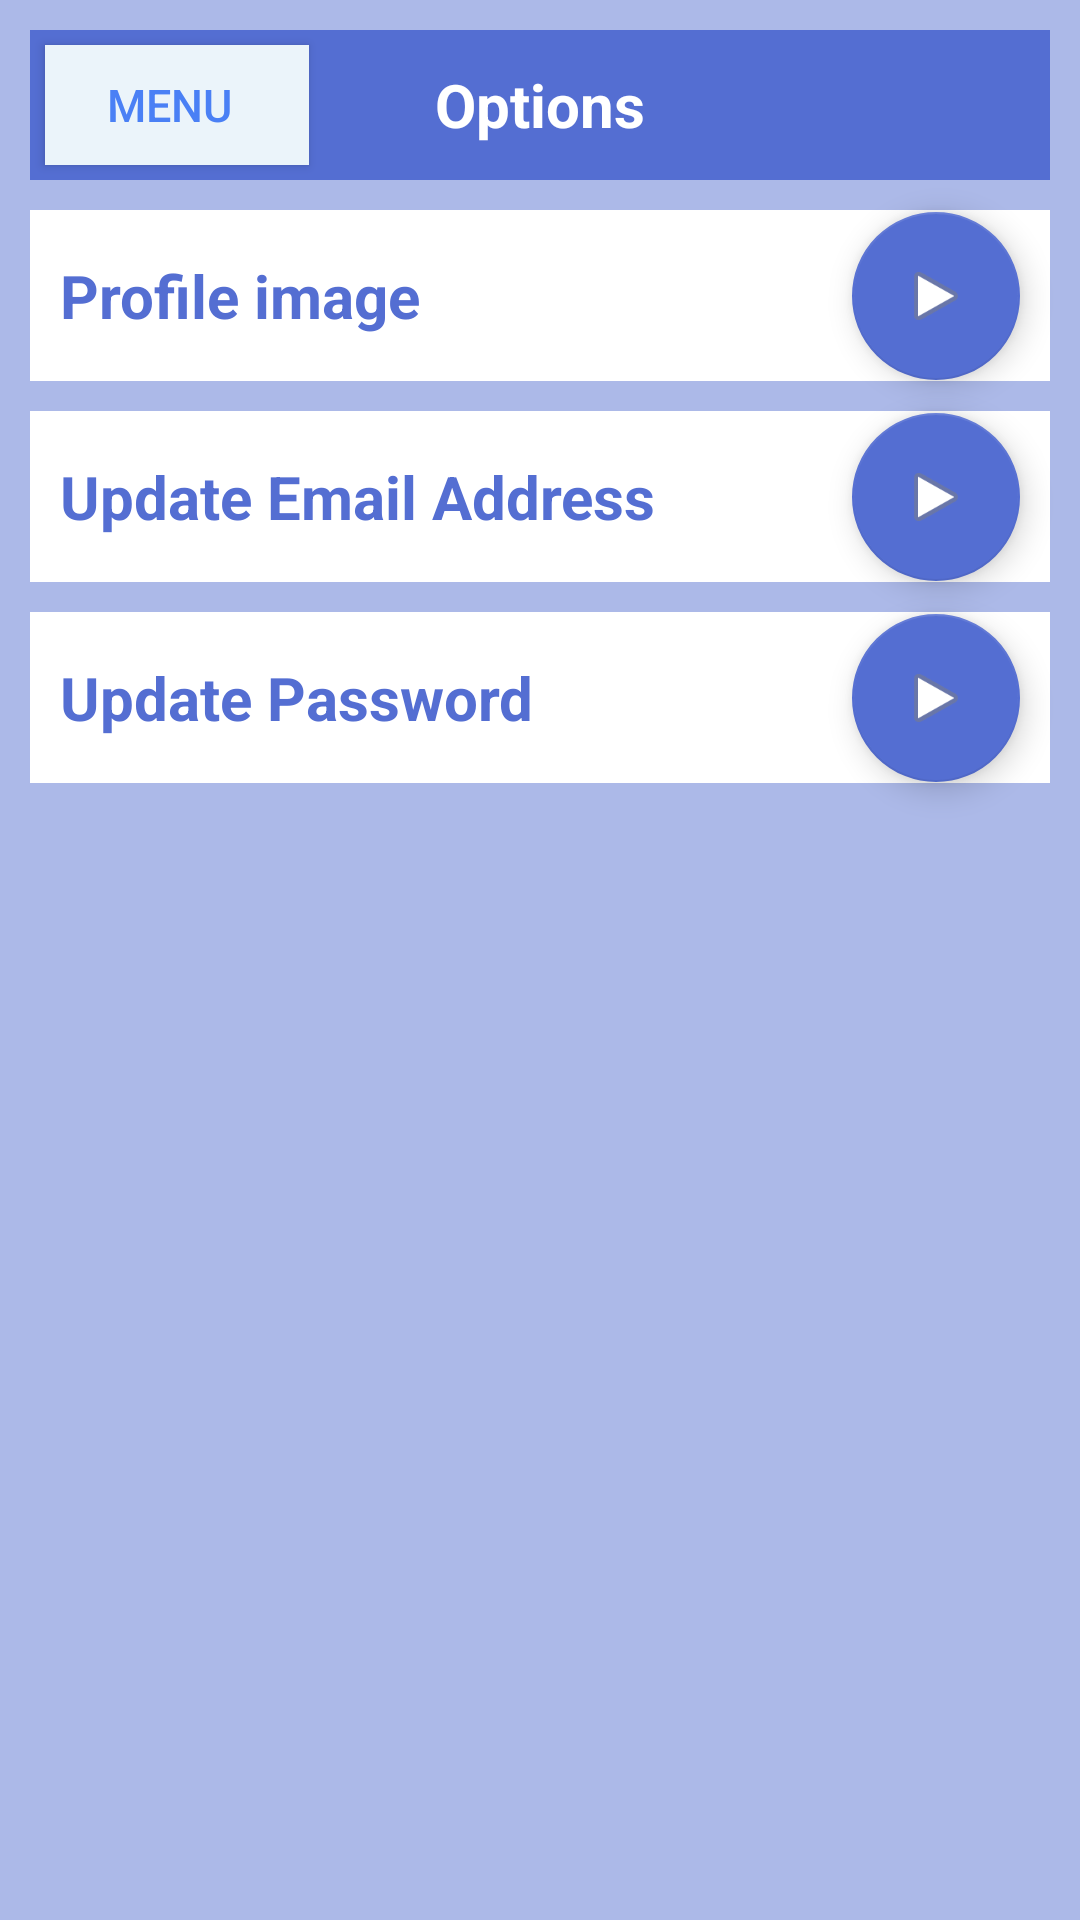

This screen was rendered from an Android layout file. Write that file and the resources it references.
<!-- AndroidManifest.xml: application theme AppTheme -->
<!-- res/layout/activity_options.xml -->
<?xml version="1.0" encoding="utf-8"?>
<android.support.constraint.ConstraintLayout xmlns:android="http://schemas.android.com/apk/res/android"
    android:layout_width="match_parent"
    android:layout_height="match_parent"
    xmlns:tools="http://schemas.android.com/tools"
    xmlns:app="http://schemas.android.com/apk/res-auto"
    android:background="@color/colorPrimary"
    tools:context=".options.OptionActivity">

    <TextView
        android:id="@+id/titleBar"
        android:layout_width="match_parent"
        android:layout_height="50sp"
        android:layout_marginBottom="10sp"
        android:layout_marginEnd="10sp"
        android:layout_marginStart="10sp"
        android:layout_marginTop="10sp"
        android:paddingStart="10sp"
        android:paddingEnd="10sp"
        android:gravity="center_vertical"
        android:background="@color/colorAccent"
        app:layout_constraintTop_toTopOf="parent"
        app:layout_constraintEnd_toEndOf="parent"
        app:layout_constraintStart_toStartOf="parent" />

    <TextView
        android:id="@+id/optionsText"
        android:layout_width="0sp"
        android:layout_height="50sp"
        android:layout_marginBottom="10sp"
        android:layout_marginEnd="10sp"
        android:layout_marginStart="10sp"
        android:layout_marginTop="10sp"
        android:paddingStart="10sp"
        android:paddingEnd="10sp"
        android:gravity="center_vertical"
        android:text="@string/options"
        android:textAlignment="center"
        android:autoSizeTextType="uniform"
        android:autoSizeMaxTextSize="20sp"
        android:textColor="@android:color/white"
        android:background="@color/colorAccent"
        android:textStyle="bold"
        app:layout_constraintTop_toTopOf="parent"
        app:layout_constraintEnd_toStartOf="@id/optionHelp"
        app:layout_constraintStart_toEndOf="@id/optionMenu" />

    <TextView
        android:id="@+id/changeImage"
        android:textColor="@color/colorAccent"
        android:textStyle="bold"
        android:textSize="20sp"
        android:text="@string/options_profile_image"
        android:layout_width="0dp"
        android:layout_height="wrap_content"
        android:background="@android:color/white"
        android:paddingStart="10sp"
        android:paddingTop="15sp"
        android:paddingBottom="15sp"
        android:layout_marginTop="10sp"
        android:layout_marginBottom="10sp"
        android:layout_marginStart="10sp"
        android:layout_marginEnd="10sp"
        android:onClick="onClick"
        app:layout_constraintTop_toBottomOf="@id/titleBar"
        app:layout_constraintEnd_toEndOf="parent"
        app:layout_constraintStart_toStartOf="parent"/>


    <TextView
        android:id="@+id/changeEmail"
        android:layout_width="0dp"
        android:layout_height="wrap_content"
        android:layout_marginTop="10sp"
        android:layout_marginBottom="10sp"
        android:layout_marginStart="10sp"
        android:layout_marginEnd="10sp"
        android:background="@android:color/white"
        android:onClick="onClick"
        android:paddingBottom="15sp"
        android:paddingStart="10sp"
        android:paddingTop="15sp"
        android:text="@string/options_update_email_address"
        android:textColor="@color/colorAccent"
        android:textSize="20sp"
        android:textStyle="bold"
        app:layout_constraintTop_toBottomOf="@id/changeImage"
        app:layout_constraintEnd_toEndOf="parent"
        app:layout_constraintStart_toStartOf="parent" />

    <TextView
        android:id="@+id/changePassword"
        android:layout_width="0dp"
        android:layout_height="wrap_content"
        android:layout_marginTop="10sp"
        android:layout_marginBottom="10sp"
        android:layout_marginStart="10sp"
        android:layout_marginEnd="10sp"
        android:background="@android:color/white"
        android:onClick="onClick"
        android:paddingBottom="15sp"
        android:paddingStart="10sp"
        android:paddingTop="15sp"
        android:text="@string/options_update_password"
        android:textColor="@color/colorAccent"
        android:textSize="20sp"
        android:textStyle="bold"
        app:layout_constraintTop_toBottomOf="@id/changeEmail"
        app:layout_constraintEnd_toEndOf="parent"
        app:layout_constraintStart_toStartOf="parent" />

    <android.support.design.widget.FloatingActionButton
        android:id="@+id/changeImageButton"
        android:layout_width="wrap_content"
        android:layout_height="wrap_content"
        android:onClick="onClick"
        android:layout_marginEnd="10sp"
        android:paddingTop="10sp"
        android:paddingBottom="10sp"
        app:srcCompat="@android:drawable/ic_media_play"
        app:layout_constraintEnd_toEndOf="@id/changeImage"
        app:layout_constraintTop_toTopOf="@id/changeImage"
        app:layout_constraintBottom_toBottomOf="@id/changeImage" />

    <android.support.design.widget.FloatingActionButton
        android:id="@+id/changeEmailButton"
        android:layout_width="wrap_content"
        android:layout_height="wrap_content"
        android:onClick="onClick"
        android:layout_marginEnd="10sp"
        android:paddingTop="10sp"
        android:paddingBottom="10sp"
        app:srcCompat="@android:drawable/ic_media_play"
        app:layout_constraintEnd_toEndOf="@id/changeEmail"
        app:layout_constraintTop_toTopOf="@id/changeEmail"
        app:layout_constraintBottom_toBottomOf="@id/changeEmail" />

    <android.support.design.widget.FloatingActionButton
        android:id="@+id/changePasswordButton"
        android:layout_width="wrap_content"
        android:layout_height="wrap_content"
        android:onClick="onClick"
        android:layout_marginEnd="10sp"
        android:paddingTop="10sp"
        android:paddingBottom="10sp"
        app:srcCompat="@android:drawable/ic_media_play"
        app:layout_constraintEnd_toEndOf="@id/changePassword"
        app:layout_constraintTop_toTopOf="@id/changePassword"
        app:layout_constraintBottom_toBottomOf="@id/changePassword" />

    <Button
        android:id="@+id/optionMenu"
        android:layout_width="wrap_content"
        android:layout_height="40sp"
        android:paddingStart="5sp"
        android:paddingEnd="10sp"
        android:layout_marginStart="5sp"
        android:background="@color/background"
        android:drawableLeft="@drawable/ic_menu_home"
        android:drawableTint="@color/blue"
        android:drawablePadding="5sp"
        android:onClick="onClick"
        android:text="@string/options_menu"
        android:textColor="@color/blue"
        android:textSize="15sp"
        app:layout_constraintStart_toStartOf="@id/titleBar"
        app:layout_constraintTop_toTopOf="@id/titleBar"
        app:layout_constraintBottom_toBottomOf="@id/titleBar"/>

    <Button
        android:id="@+id/optionHelp"
        android:layout_width="wrap_content"
        android:layout_height="40sp"
        android:paddingStart="5sp"
        android:paddingEnd="10sp"
        android:layout_marginEnd="5sp"
        android:background="@color/emergencyBackground"
        android:drawableLeft="@drawable/bell_resized"
        android:drawableTint="@color/emergencyText"
        android:drawablePadding="5sp"
        android:onClick="onClick"
        android:text="@string/help"
        android:enabled="false"
        android:textColor="@color/emergencyText"
        android:textSize="15sp"
        android:textStyle="bold"
        android:visibility="invisible"
        app:layout_constraintEnd_toEndOf="@id/titleBar"
        app:layout_constraintTop_toTopOf="@id/titleBar"
        app:layout_constraintBottom_toBottomOf="@id/titleBar"/>

</android.support.constraint.ConstraintLayout>
<!-- resources referenced by this layout -->
<resources>
  <color name="background">#EBF4FA</color>
  <color name="blue">#4a80f5</color>
  <color name="colorAccent">#546ed2</color>
  <color name="colorPrimary">#acb9e8</color>
  <color name="emergencyBackground">#FF0000</color>
  <color name="emergencyText">#FFFF00</color>
  <!-- drawable bell_resized (drawable) -->
  <?xml version="1.0" encoding="utf-8"?>
  <layer-list xmlns:android="http://schemas.android.com/apk/res/android" >
  
      <item
          android:drawable="@drawable/bell_1096279_640"
          android:width="25sp"
          android:height="25sp"
          />
  
  </layer-list >
  <string name="help">Help !</string>
  <string name="options">Options</string>
  <string name="options_menu">Menu</string>
  <string name="options_profile_image">Profile image</string>
  <string name="options_update_email_address">Update Email Address</string>
  <string name="options_update_password">Update Password</string>
  <style name="AppTheme" parent="Base.Theme.AppCompat.Light.DarkActionBar">
          
          <item name="colorPrimary">@color/colorPrimary</item>
          <item name="colorPrimaryDark">@color/colorPrimaryDark</item>
          <item name="colorAccent">@color/colorAccent</item>
          <item name="titleTextColor">@android:color/white</item>
          <item name="textInputStyle">@style/Widget.Design.TextInputLayout</item>
      </style>
  <color name="colorPrimaryDark">#6f85d8</color>
</resources>
